Run: headless pygame with SDL's dummy video driver; simulated clock (each Clock.tick advances the game by its frame time, no real sleeping); random seed 0; keys injected as events and as key.get_pressed() state; no mouse input.
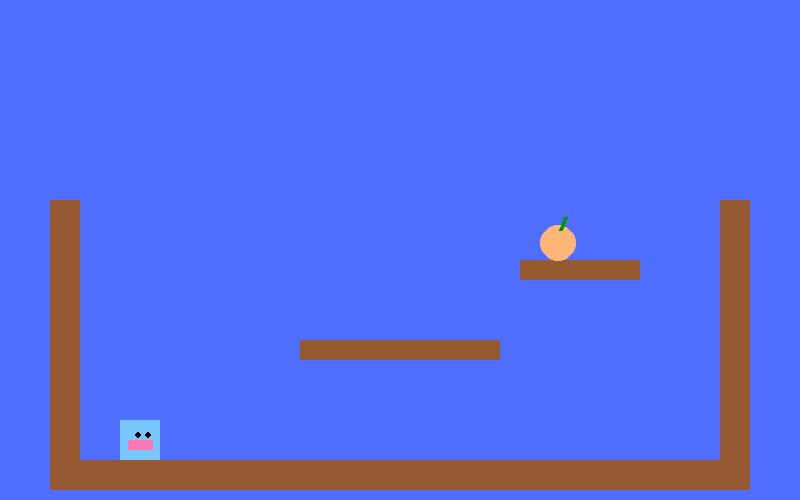
Frame 1 of 4 · flips 1–60 · no input
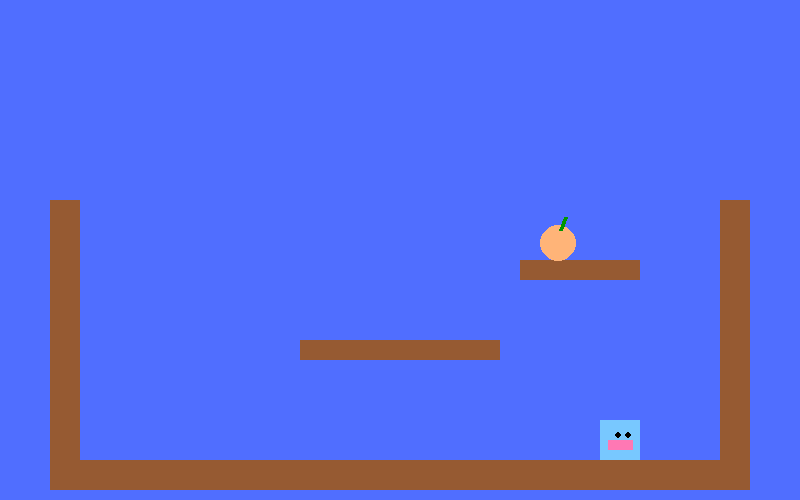
Frame 2 of 4 · flips 61–180 · tapped SPACE, RETURN · held RIGHT (→), D
Frame 3 of 4 · flips 181–300 · held DOWN (↓), S · screen unchanged from frame 2, image omitted
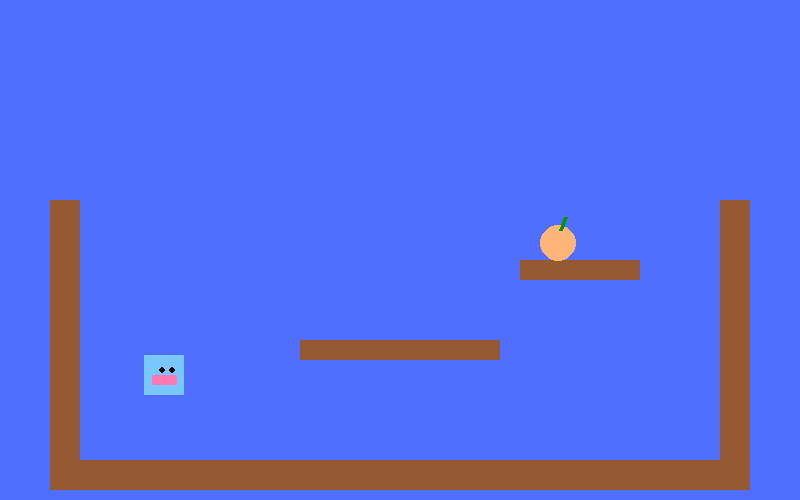
Frame 4 of 4 · flips 301–420 · held LEFT (←), A, UP (↑), W

The pygame program that drew these frames:

import pygame
import sys

pygame.init()

# VENTANA
WIDTH, HEIGHT = 800, 500
screen = pygame.display.set_mode((WIDTH, HEIGHT))
clock = pygame.time.Clock()


# COLORES
AZUL = (80, 110, 255)
MARRON = (150, 90, 50)
CELESTE = (120, 200, 255)
ROSA = (255, 120, 180)
NEGRO = (0, 0, 0)
DURAZNO = (255, 180, 120)
VERDE = (0, 150, 0)

# DRAGÓN
dragon = pygame.Rect(120, 420, 40, 40)
vy = 0
GRAVITY = 0.5
JUMP_STRENGTH = 10
MAX_FALL = 10
on_ground = False
vel = 4

# MELOCOTÓN
peach = pygame.Rect(540, 225, 35, 35)

# PAREDES DEL NIVEL
walls = [
    pygame.Rect(50, 460, 700, 30),   # suelo visible
    pygame.Rect(50, 200, 30, 260),   # pared izquierda
    pygame.Rect(720, 200, 30, 260),  # pared derecha
    pygame.Rect(300, 340, 200, 20),  # plataforma media
    pygame.Rect(520, 260, 120, 20),  # plataforma superior (melocotón)
]

# ANIMACIÓN
blink = 0
mouth = 0
moving = False


def move_collision(rect, dx, vy):
    """Movimiento con colisiones simples. Acepta velocidad vertical y devuelve (vy, on_ground)."""
    rect.x += dx
    for w in walls:
        if rect.colliderect(w):
            if dx > 0:
                rect.right = w.left
            if dx < 0:
                rect.left = w.right

    rect.y += int(vy)
    on_ground = False
    for w in walls:
        if rect.colliderect(w):
            if vy > 0:
                rect.bottom = w.top
                vy = 0
                on_ground = True
            elif vy < 0:
                rect.top = w.bottom
                vy = 0

    return vy, on_ground


def draw_dragon():
    global blink, mouth

    pygame.draw.rect(screen, CELESTE, dragon)

    # Boca animada
    if moving:
        mouth = (mouth + 1) % 20
        if mouth < 10:
            pygame.draw.rect(screen, ROSA, (dragon.x + 8, dragon.y + 18, 25, 13))
        else:
            pygame.draw.rect(screen, ROSA, (dragon.x + 8, dragon.y + 20, 25, 10))
    else:
        pygame.draw.rect(screen, ROSA, (dragon.x + 8, dragon.y + 20, 25, 10))

    # Ojos
    blink = (blink + 1) % 120
    if 5 < blink < 12:
        pygame.draw.line(screen, NEGRO, (dragon.x+15, dragon.y+15), (dragon.x+20, dragon.y+15), 3)
        pygame.draw.line(screen, NEGRO, (dragon.x+25, dragon.y+15), (dragon.x+30, dragon.y+15), 3)
    else:
        pygame.draw.circle(screen, NEGRO, (dragon.x+18, dragon.y+15), 3)
        pygame.draw.circle(screen, NEGRO, (dragon.x+28, dragon.y+15), 3)


running = True
while running:
    for event in pygame.event.get():
        if event.type == pygame.QUIT:
            sys.exit()

    keys = pygame.key.get_pressed()

    dx = (keys[pygame.K_RIGHT] - keys[pygame.K_LEFT]) * vel

    # salto si está en suelo
    if (keys[pygame.K_UP] or keys[pygame.K_SPACE]) and on_ground:
        vy = -JUMP_STRENGTH

    # aplicar gravedad
    vy += GRAVITY
    if vy > MAX_FALL:
        vy = MAX_FALL

    moving = (dx != 0 or int(vy) != 0)

    vy, on_ground = move_collision(dragon, dx, vy)

    # DIBUJAR
    screen.fill(AZUL)

    for w in walls:
        pygame.draw.rect(screen, MARRON, w)

    # Melocotón
    pygame.draw.circle(screen, DURAZNO, (peach.x + 18, peach.y + 18), 18)
    pygame.draw.line(screen, VERDE, (peach.x+20, peach.y+5), (peach.x+25, peach.y-8), 4)

    draw_dragon()

    # VICTORIA
    if dragon.colliderect(peach):
        screen.fill(NEGRO)
        font = pygame.font.SysFont(None, 70)
        t = font.render("¡Ganaste!", True, (255, 255, 255))
        screen.blit(t, (WIDTH//2 - 150, HEIGHT//2 - 40))
        pygame.display.update()
        pygame.time.wait(2000)
        sys.exit()

    pygame.display.update()
    clock.tick(60)
